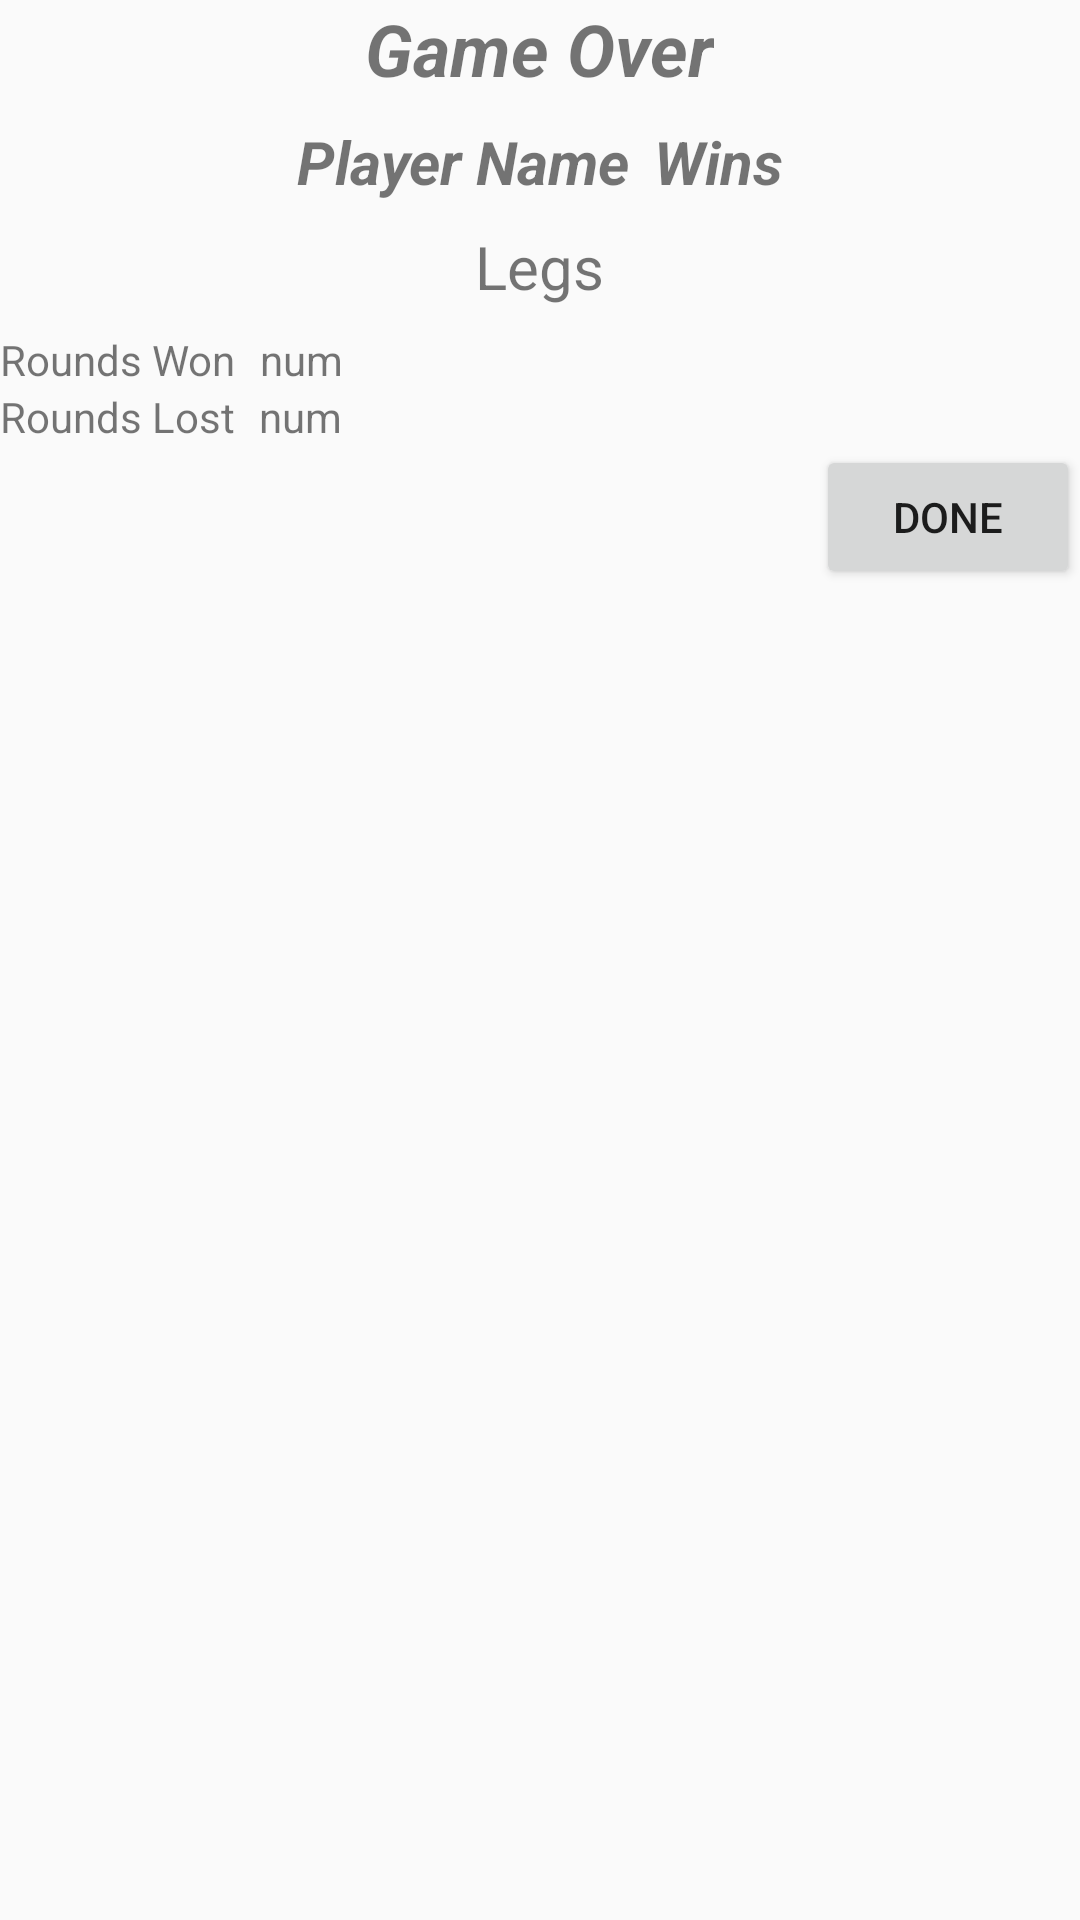

Layout XML and referenced resources for this Android screen:
<!-- AndroidManifest.xml: application theme Theme.AppCompat.Light.NoActionBar -->
<!-- res/layout/game_over_dialog_layout.xml -->
<?xml version="1.0" encoding="utf-8"?>
<LinearLayout xmlns:android="http://schemas.android.com/apk/res/android"
    android:orientation="vertical" android:layout_width="match_parent"
    android:layout_height="match_parent">

    <TextView
        android:layout_width="wrap_content"
        android:layout_height="wrap_content"
        android:text="@string/game_over"
        android:id="@+id/gameOverTV"
        android:layout_gravity="center_horizontal"
        android:textSize="24sp"
        android:textStyle="bold|italic" />

    <LinearLayout
        android:orientation="horizontal"
        android:layout_width="match_parent"
        android:layout_height="wrap_content"
        android:gravity="center_horizontal"
        android:layout_marginTop="8dp">

        <TextView
            android:layout_width="wrap_content"
            android:layout_height="wrap_content"
            android:text="@string/player_name"
            android:id="@+id/playerNameTV"
            android:textSize="20sp"
            android:textStyle="bold|italic"
            android:layout_marginRight="4dp" />

        <TextView
            android:layout_width="wrap_content"
            android:layout_height="wrap_content"
            android:text="@string/wins"
            android:id="@+id/winTV"
            android:textSize="20sp"
            android:textStyle="bold|italic"
            android:layout_marginLeft="4dp" />
    </LinearLayout>

    <TextView
        android:layout_width="wrap_content"
        android:layout_height="wrap_content"
        android:text="@string/legs"
        android:id="@+id/legsTV"
        android:layout_gravity="center"
        android:layout_marginTop="8dp"
        android:textSize="20sp"
        android:layout_marginBottom="8dp" />

    <LinearLayout
        android:orientation="horizontal"
        android:layout_width="match_parent"
        android:layout_height="wrap_content">

        <TextView
            android:layout_width="wrap_content"
            android:layout_height="wrap_content"
            android:text="@string/won"
            android:id="@+id/wonTV"
            android:layout_marginRight="4dp" />

        <TextView
            android:layout_width="wrap_content"
            android:layout_height="wrap_content"
            android:text="@string/num"
            android:id="@+id/numWinTV"
            android:layout_marginLeft="4dp" />
    </LinearLayout>

    <LinearLayout
        android:orientation="horizontal"
        android:layout_width="match_parent"
        android:layout_height="wrap_content">

        <TextView
            android:layout_width="wrap_content"
            android:layout_height="wrap_content"
            android:text="@string/lost"
            android:id="@+id/lostTV"
            android:layout_marginRight="4dp" />

        <TextView
            android:layout_width="wrap_content"
            android:layout_height="wrap_content"
            android:text="@string/num"
            android:id="@+id/textView6"
            android:layout_marginLeft="4dp" />
    </LinearLayout>

    <Button
        android:layout_width="wrap_content"
        android:layout_height="wrap_content"
        android:text="@string/done"
        android:id="@+id/doneButton"
        android:layout_gravity="right" />

</LinearLayout>
<!-- resources referenced by this layout -->
<resources>
  <string name="done">Done</string>
  <string name="game_over">Game Over</string>
  <string name="legs">Legs</string>
  <string name="lost">Rounds Lost</string>
  <string name="num">num</string>
  <string name="player_name">Player Name</string>
  <string name="wins">Wins</string>
  <string name="won">Rounds Won</string>
</resources>
